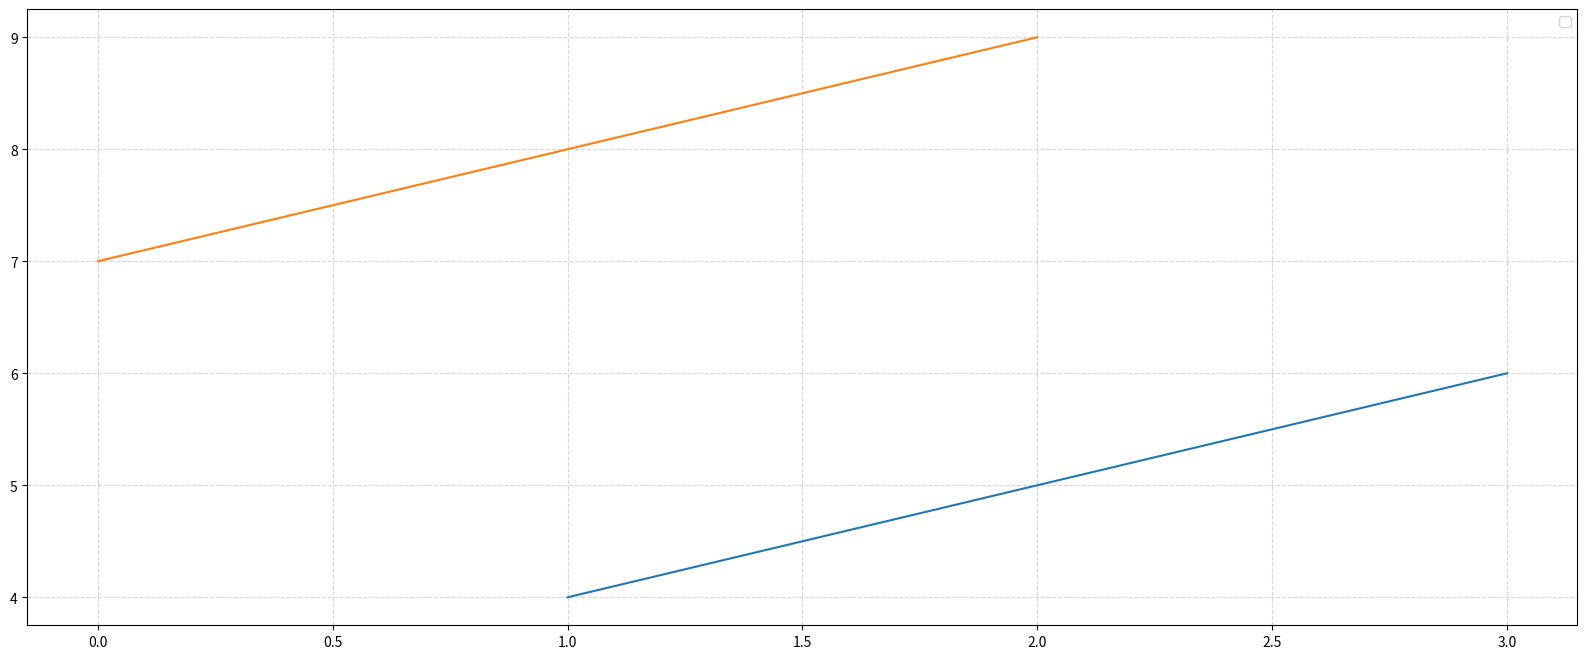

Reproduce this figure in Python.
import matplotlib.pyplot as plt

#创建画布
plt.figure(figsize=(20,8),dpi=100)

#绘制图像
x=[1,2,3]
y=[4,5,6]
z=[7,8,9]

plt.grid(True,linestyle='--',alpha=0.5)

plt.legend()

plt.plot(x,y,z)
#显示
plt.show()